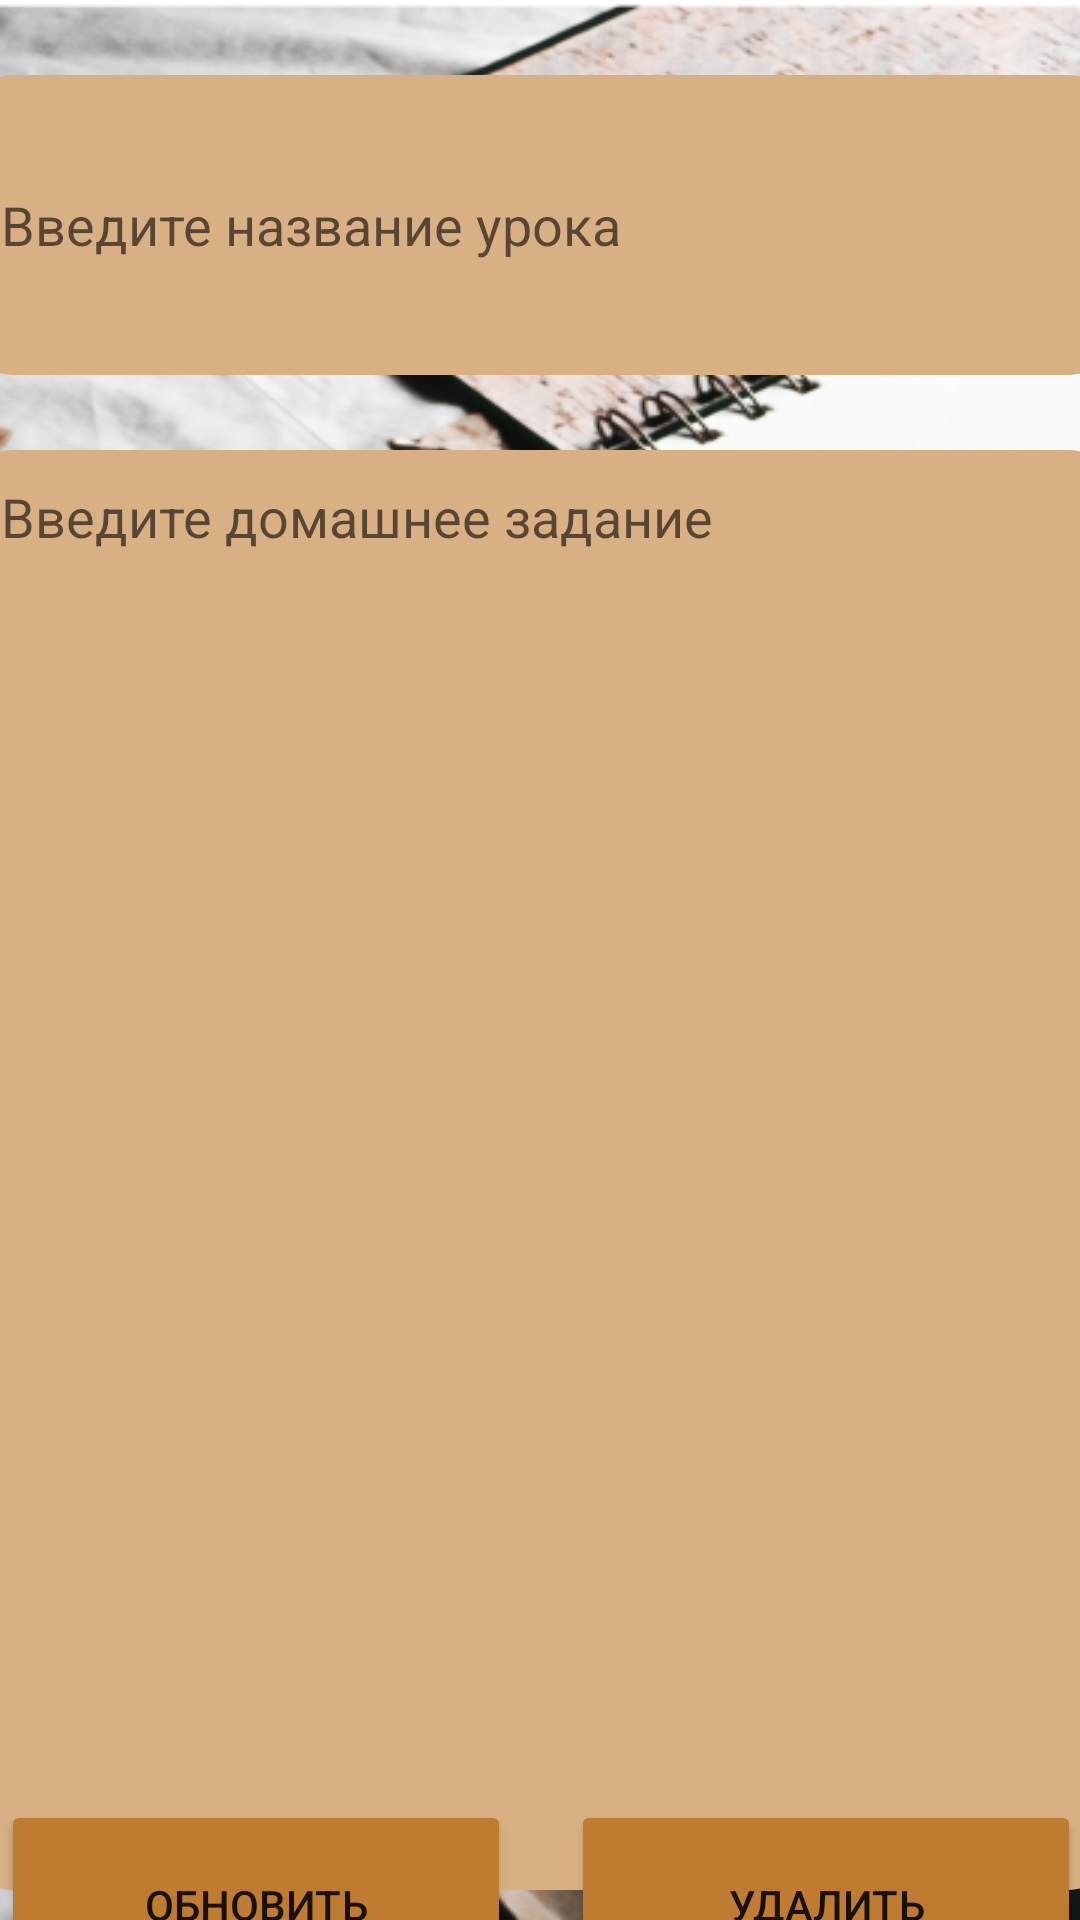

This screen was rendered from an Android layout file. Write that file and the resources it references.
<!-- AndroidManifest.xml: application theme Theme.Diplom -->
<!-- res/layout/activity_update.xml -->
<?xml version="1.0" encoding="utf-8"?>
<androidx.constraintlayout.widget.ConstraintLayout xmlns:android="http://schemas.android.com/apk/res/android"
    xmlns:app="http://schemas.android.com/apk/res-auto"
    xmlns:tools="http://schemas.android.com/tools"
    android:layout_width="match_parent"
    android:layout_height="match_parent"
    android:background="@drawable/background"
    tools:context=".view.UpdateActivity">

    <EditText
        android:id="@+id/title"
        android:layout_width="380dp"
        android:layout_height="100dp"
        android:layout_marginTop="25dp"
        android:background="@drawable/shape_recyclerview"
        android:ems="10"
        android:hint="Введите название урока"
        android:inputType="textPersonName"
        android:padding="10dp"
        app:layout_constraintEnd_toEndOf="parent"
        app:layout_constraintStart_toStartOf="parent"
        app:layout_constraintTop_toTopOf="parent" />

    <EditText
        android:id="@+id/homework"
        android:layout_width="380dp"
        android:layout_height="480dp"
        android:layout_marginTop="25dp"
        android:background="@drawable/shape_recyclerview"
        android:ems="10"
        android:gravity="top"
        android:hint="Введите домашнее задание"
        android:inputType="textPersonName"
        android:padding="10dp"
        app:layout_constraintEnd_toEndOf="parent"
        app:layout_constraintStart_toStartOf="parent"
        app:layout_constraintTop_toBottomOf="@+id/title" />


    <LinearLayout
        android:layout_width="380dp"
        android:layout_height="80dp"
        android:orientation="horizontal"
        android:gravity="center"
        app:layout_constraintBottom_toBottomOf="parent"
        app:layout_constraintEnd_toEndOf="parent"
        app:layout_constraintStart_toStartOf="parent"
        app:layout_constraintTop_toBottomOf="@+id/homework">

        <Button
            android:id="@+id/update_lesson"
            android:layout_width="170dp"
            android:layout_height="70dp"
            android:backgroundTint="#BF7C30"
            android:layout_marginEnd="10dp"
            android:layout_marginStart="10dp"
            android:text="Обновить" />

        <Button
            android:id="@+id/delete_lesson"
            android:layout_width="170dp"
            android:layout_height="70dp"
            android:backgroundTint="#BF7C30"
            android:layout_marginEnd="10dp"
            android:layout_marginStart="10dp"
            android:text="Удалить" />
    </LinearLayout>

</androidx.constraintlayout.widget.ConstraintLayout>
<!-- resources referenced by this layout -->
<resources>
  <!-- drawable background: png bitmap (drawable, 444186 bytes) -->
  <!-- drawable shape_recyclerview (drawable) -->
  <?xml version="1.0" encoding="utf-8"?>
  <selector xmlns:android="http://schemas.android.com/apk/res/android">
      <item> 
          <shape android:shape="rectangle"> 
              <solid android:color="#D9B083"/> 
              <corners android:radius="14dp"/> 
          </shape>
      </item>
  </selector>
  <style name="Theme.Diplom" parent="Theme.MaterialComponents.DayNight.NoActionBar">
          
          <item name="colorPrimary">@color/purple_500</item>
          <item name="colorPrimaryVariant">@color/purple_700</item>
          <item name="colorOnPrimary">@color/white</item>
          
          <item name="colorSecondary">@color/teal_200</item>
          <item name="colorSecondaryVariant">@color/teal_700</item>
          <item name="colorOnSecondary">@color/black</item>
          
          <item name="android:statusBarColor">?attr/colorPrimaryVariant</item>
          
      </style>
  <!-- not gathered from this repository: default colours our renderer supplied (Android Studio template values) -->
  <color name="purple_500">#FF6200EE</color>
  <color name="purple_700">#FF3700B3</color>
  <color name="teal_200">#FF03DAC5</color>
  <color name="teal_700">#FF018786</color>
  <color name="black">#FF000000</color>
  <color name="white">#FFFFFFFF</color>
</resources>
